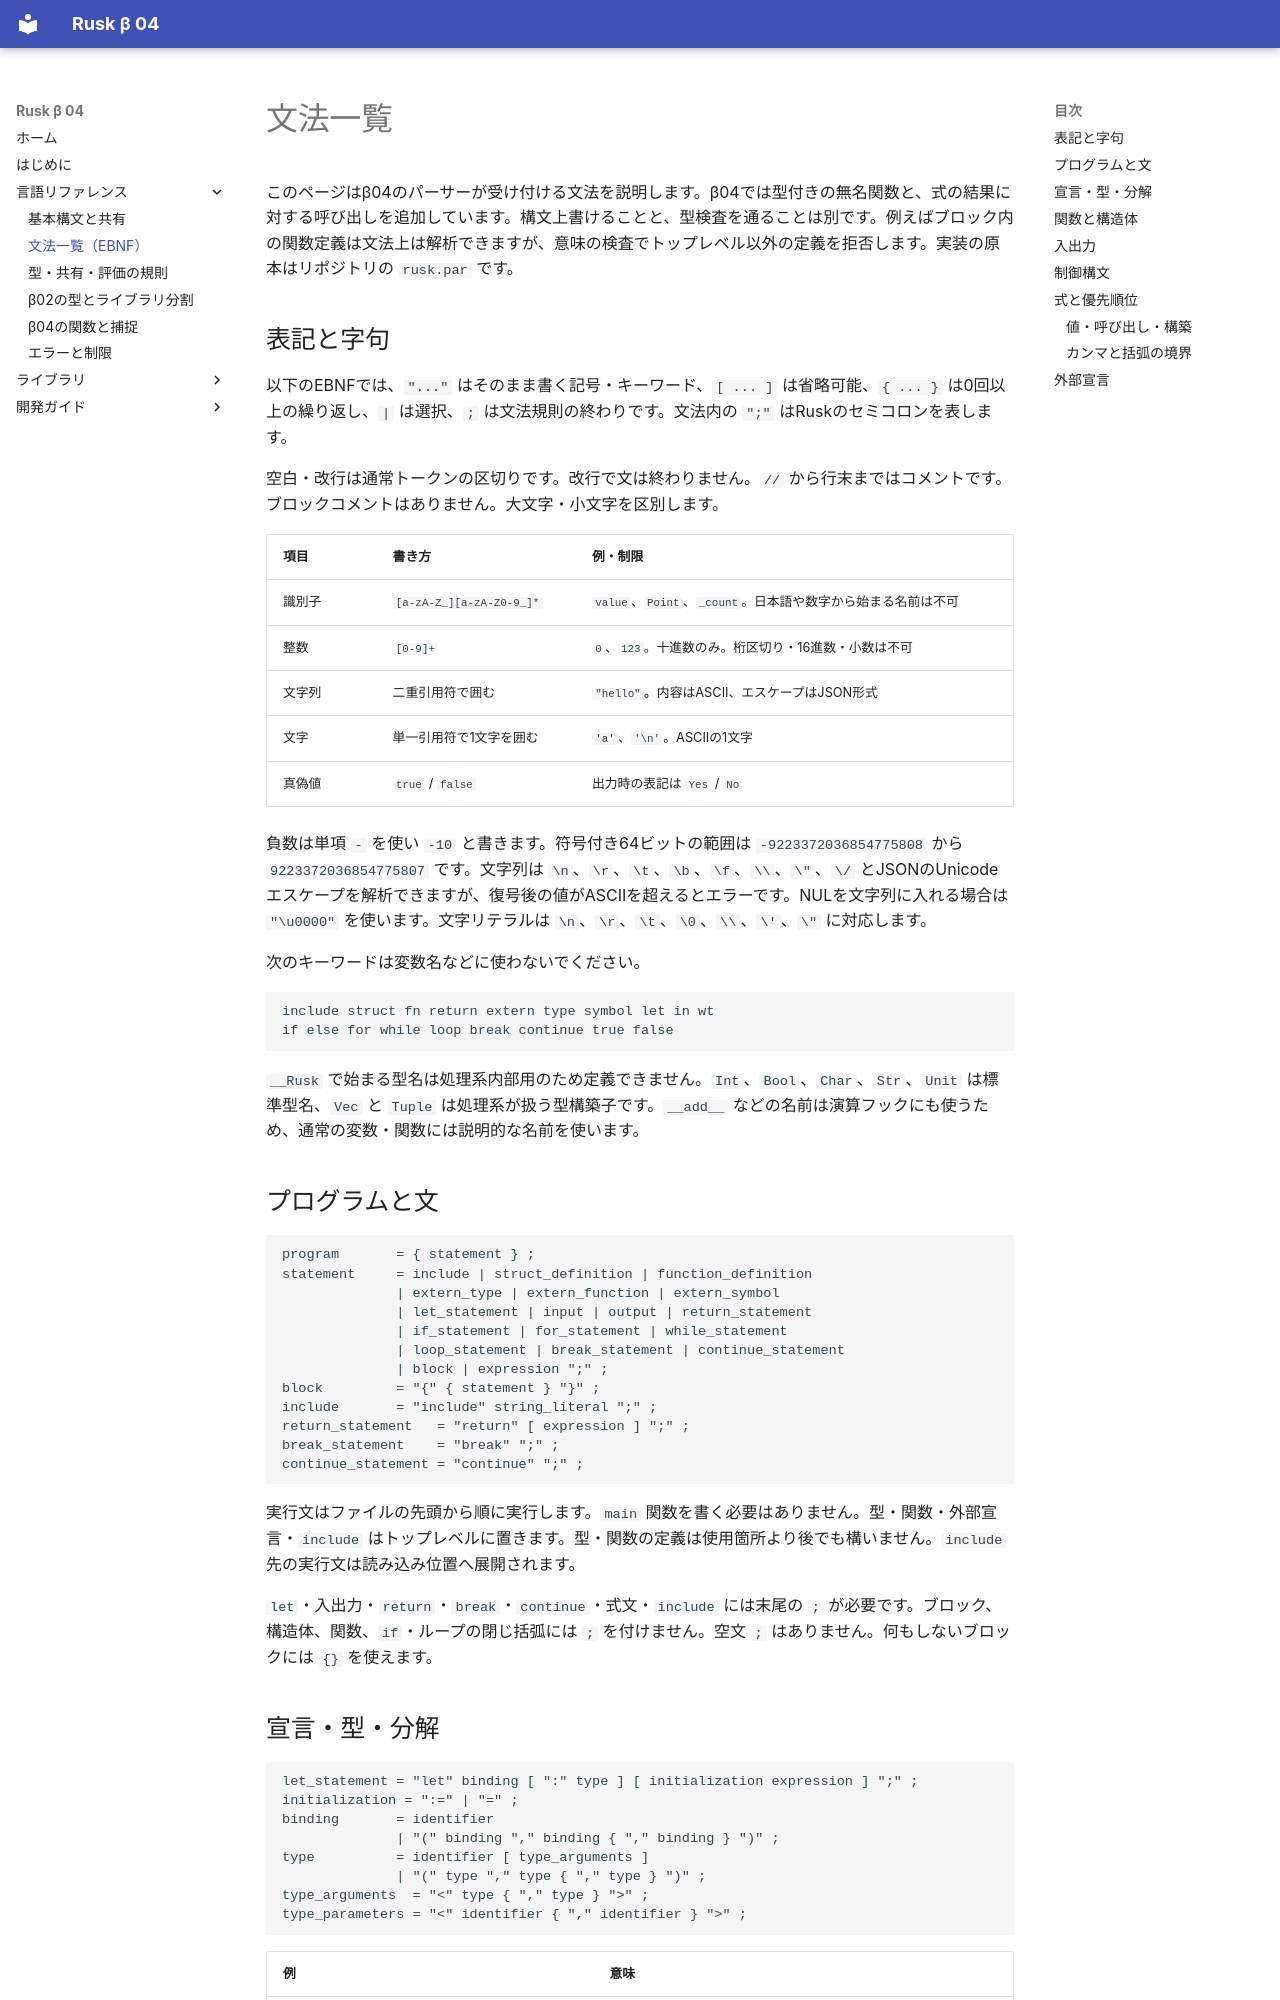

repository: shogo314/rusk_b_04 · page: reference/grammar/index.html · generator: mkdocs

# 文法一覧

このページはβ04のパーサーが受け付ける文法を説明します。β04では型付きの無名関数と、式の結果に対する呼び出しを追加しています。構文上書けることと、型検査を通ることは別です。例えばブロック内の関数定義は文法上は解析できますが、意味の検査でトップレベル以外の定義を拒否します。実装の原本はリポジトリの `rusk.par` です。

## 表記と字句

以下のEBNFでは、`"..."` はそのまま書く記号・キーワード、`[ ... ]` は省略可能、`{ ... }` は0回以上の繰り返し、`|` は選択、`;` は文法規則の終わりです。文法内の `";"` はRuskのセミコロンを表します。

空白・改行は通常トークンの区切りです。改行で文は終わりません。`//` から行末まではコメントです。ブロックコメントはありません。大文字・小文字を区別します。

| 項目 | 書き方 | 例・制限 |
|---|---|---|
| 識別子 | `[a-zA-Z_][a-zA-Z0-9_]*` | `value`、`Point`、`_count`。日本語や数字から始まる名前は不可 |
| 整数 | `[0-9]+` | `0`、`123`。十進数のみ。桁区切り・16進数・小数は不可 |
| 文字列 | 二重引用符で囲む | `"hello"`。内容はASCII、エスケープはJSON形式 |
| 文字 | 単一引用符で1文字を囲む | `'a'`、`'\n'`。ASCIIの1文字 |
| 真偽値 | `true` / `false` | 出力時の表記は `Yes` / `No` |

負数は単項 `-` を使い `-10` と書きます。符号付き64ビットの範囲は `-9223372036854775808` から `9223372036854775807` です。文字列は `\n`、`\r`、`\t`、`\b`、`\f`、`\\`、`\"`、`\/` とJSONのUnicodeエスケープを解析できますが、復号後の値がASCIIを超えるとエラーです。NULを文字列に入れる場合は `"\u0000"` を使います。文字リテラルは `\n`、`\r`、`\t`、`\0`、`\\`、`\'`、`\"` に対応します。

次のキーワードは変数名などに使わないでください。

```text
include struct fn return extern type symbol let in wt
if else for while loop break continue true false
```

`__Rusk` で始まる型名は処理系内部用のため定義できません。`Int`、`Bool`、`Char`、`Str`、`Unit` は標準型名、`Vec` と `Tuple` は処理系が扱う型構築子です。`__add__` などの名前は演算フックにも使うため、通常の変数・関数には説明的な名前を使います。

## プログラムと文

```ebnf
program       = { statement } ;
statement     = include | struct_definition | function_definition
              | extern_type | extern_function | extern_symbol
              | let_statement | input | output | return_statement
              | if_statement | for_statement | while_statement
              | loop_statement | break_statement | continue_statement
              | block | expression ";" ;
block         = "{" { statement } "}" ;
include       = "include" string_literal ";" ;
return_statement   = "return" [ expression ] ";" ;
break_statement    = "break" ";" ;
continue_statement = "continue" ";" ;
```

実行文はファイルの先頭から順に実行します。`main` 関数を書く必要はありません。型・関数・外部宣言・`include` はトップレベルに置きます。型・関数の定義は使用箇所より後でも構いません。`include` 先の実行文は読み込み位置へ展開されます。

`let`・入出力・`return`・`break`・`continue`・式文・`include` には末尾の `;` が必要です。ブロック、構造体、関数、`if`・ループの閉じ括弧には `;` を付けません。空文 `;` はありません。何もしないブロックには `{}` を使えます。
